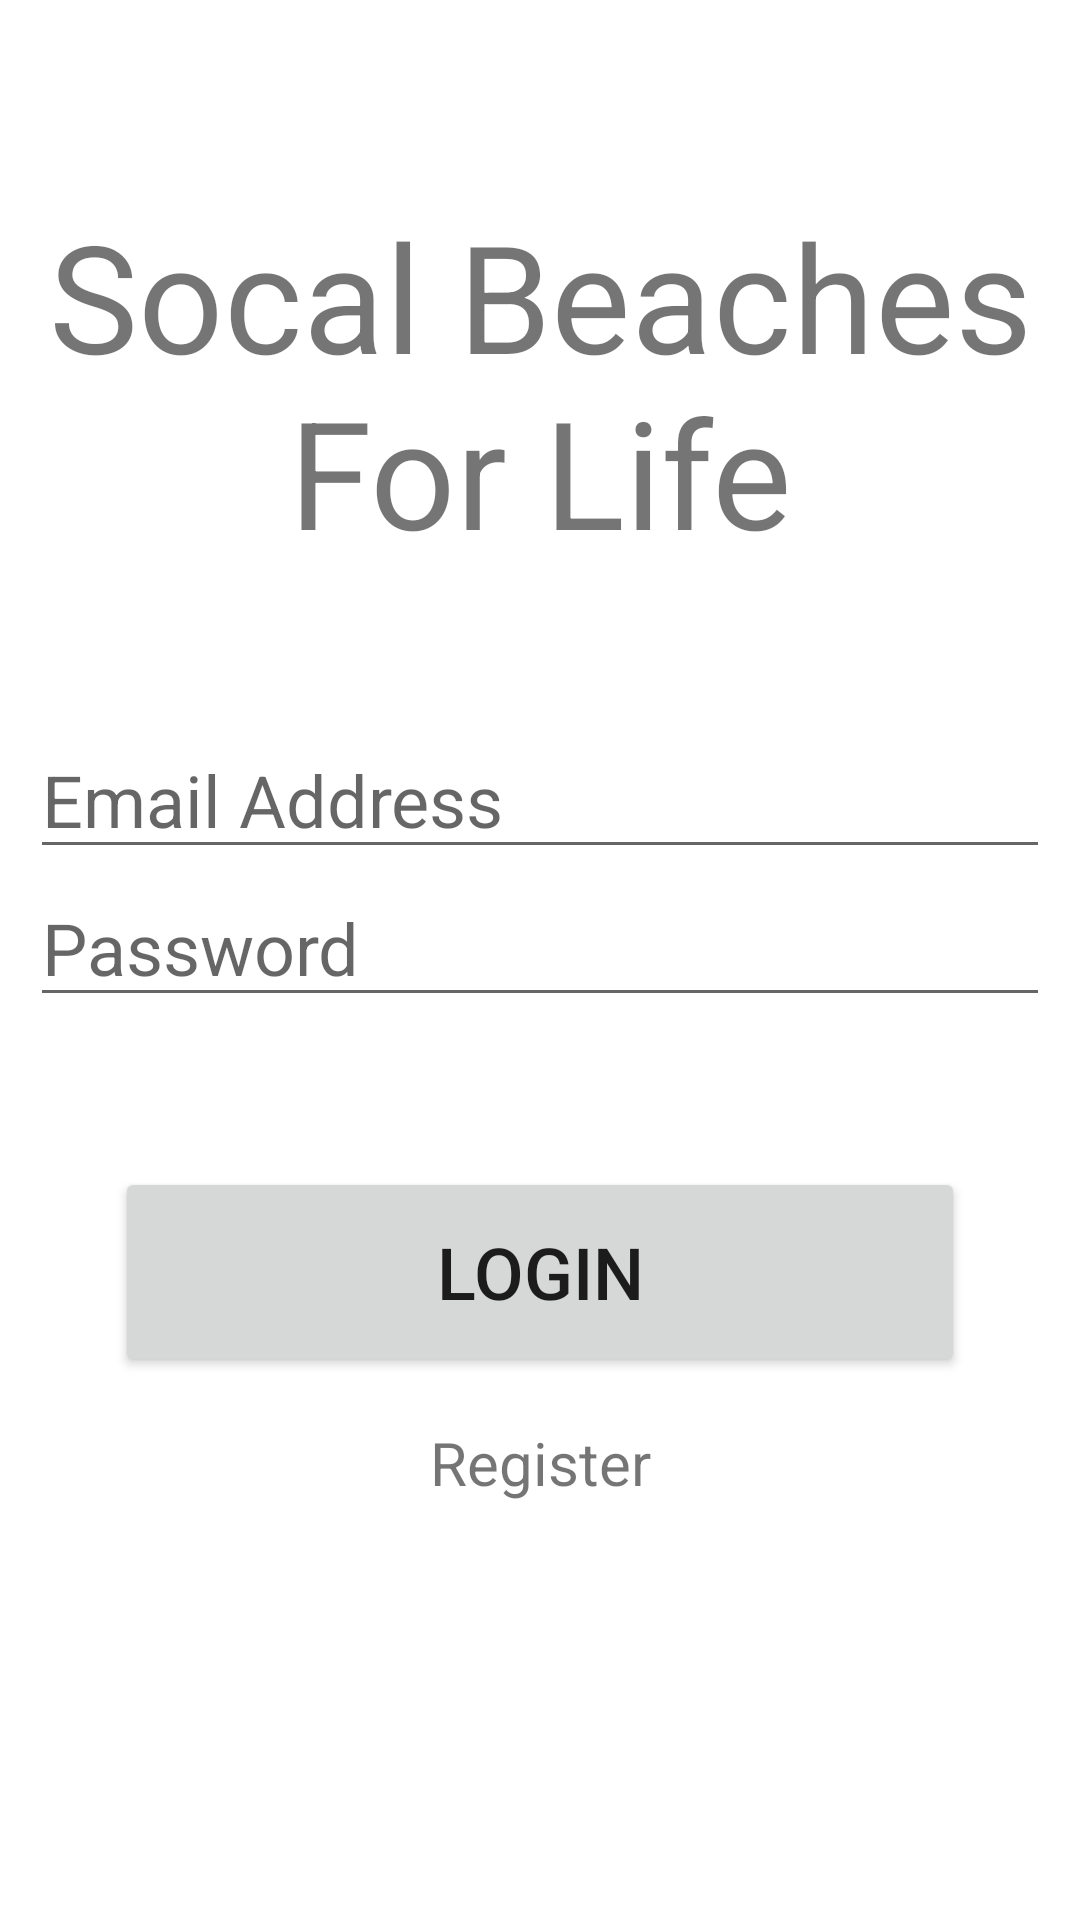

Android layout source for this screen:
<!-- AndroidManifest.xml: application theme Theme.SocalBeachesForLife -->
<!-- res/layout/activity_main.xml -->
<?xml version="1.0" encoding="utf-8"?>
<androidx.constraintlayout.widget.ConstraintLayout xmlns:android="http://schemas.android.com/apk/res/android"
    xmlns:app="http://schemas.android.com/apk/res-auto"
    xmlns:tools="http://schemas.android.com/tools"
    android:layout_width="match_parent"
    android:layout_height="match_parent"
    tools:context=".MainActivity">

    <TextView
        android:id="@+id/banner"
        android:layout_width="wrap_content"
        android:layout_height="wrap_content"
        android:layout_margin="15dp"
        android:text="@string/app_name"
        android:textAlignment="center"
        android:textSize="50sp"
        android:paddingTop="50dp"
        app:layout_constraintLeft_toLeftOf="parent"
        app:layout_constraintRight_toRightOf="parent"
        app:layout_constraintTop_toTopOf="parent"
        />

    <EditText
        android:id="@+id/email"
        android:layout_width="wrap_content"
        android:layout_height="wrap_content"
        android:ems="12"
        android:hint="@string/email_address"
        android:autofillHints="emailAddress"
        android:inputType="textEmailAddress"
        android:textSize="24sp"
        android:layout_marginTop="50dp"
        app:layout_constraintTop_toBottomOf="@id/banner"
        app:layout_constraintRight_toRightOf="parent"
        app:layout_constraintLeft_toLeftOf="parent"
        />
    <EditText
        android:id="@+id/password"
        android:layout_width="wrap_content"
        android:layout_height="wrap_content"
        android:ems="12"
        android:hint="@string/password"
        android:autofillHints="password"
        android:inputType="textPassword"
        android:textSize="24sp"
        app:layout_constraintTop_toBottomOf="@id/email"
        app:layout_constraintRight_toRightOf="parent"
        app:layout_constraintLeft_toLeftOf="parent"
        />
    <Button
        android:id="@+id/login"
        android:ems="10"
        android:layout_width="wrap_content"
        android:layout_height="70dp"
        android:layout_marginTop="50dp"
        android:text="@string/login"
        android:textSize="24sp"
        app:layout_constraintTop_toBottomOf="@id/password"
        app:layout_constraintRight_toRightOf="parent"
        app:layout_constraintLeft_toLeftOf="parent"
        />
    <TextView
        android:layout_width="wrap_content"
        android:layout_height="wrap_content"
        android:text="@string/register"
        android:textSize="20sp"
        android:layout_marginTop="15dp"
        app:layout_constraintTop_toBottomOf="@id/login"
        app:layout_constraintRight_toRightOf="parent"
        app:layout_constraintLeft_toLeftOf="parent"
        />
    <ProgressBar
        android:id="@+id/progressBar"
        android:layout_width="wrap_content"
        android:layout_height="wrap_content"
        android:layout_centerInParent="true"
        android:visibility="gone"
        tools:ignore="MissingConstraints"
        app:layout_constraintTop_toTopOf="parent"
        app:layout_constraintBottom_toBottomOf="parent"
        app:layout_constraintRight_toRightOf="parent"
        app:layout_constraintLeft_toLeftOf="parent"
        />

</androidx.constraintlayout.widget.ConstraintLayout>
<!-- resources referenced by this layout -->
<resources>
  <string name="app_name">Socal Beaches For Life</string>
  <string name="email_address">Email Address</string>
  <string name="login">Login</string>
  <string name="password">Password</string>
  <string name="register">Register</string>
  <style name="Theme.SocalBeachesForLife" parent="Theme.MaterialComponents.DayNight.DarkActionBar">
          
          <item name="colorPrimary">@color/purple_500</item>
          <item name="colorPrimaryVariant">@color/purple_700</item>
          <item name="colorOnPrimary">@color/white</item>
          
          <item name="colorSecondary">@color/teal_200</item>
          <item name="colorSecondaryVariant">@color/teal_700</item>
          <item name="colorOnSecondary">@color/black</item>
          
          <item name="android:statusBarColor" tools:targetApi="l">?attr/colorPrimaryVariant</item>
          
      </style>
  <color name="purple_500">#FF6200EE</color>
  <color name="purple_700">#FF3700B3</color>
  <color name="white">#FFFFFFFF</color>
  <color name="teal_200">#FF03DAC5</color>
  <color name="teal_700">#FF018786</color>
  <color name="black">#FF000000</color>
</resources>
